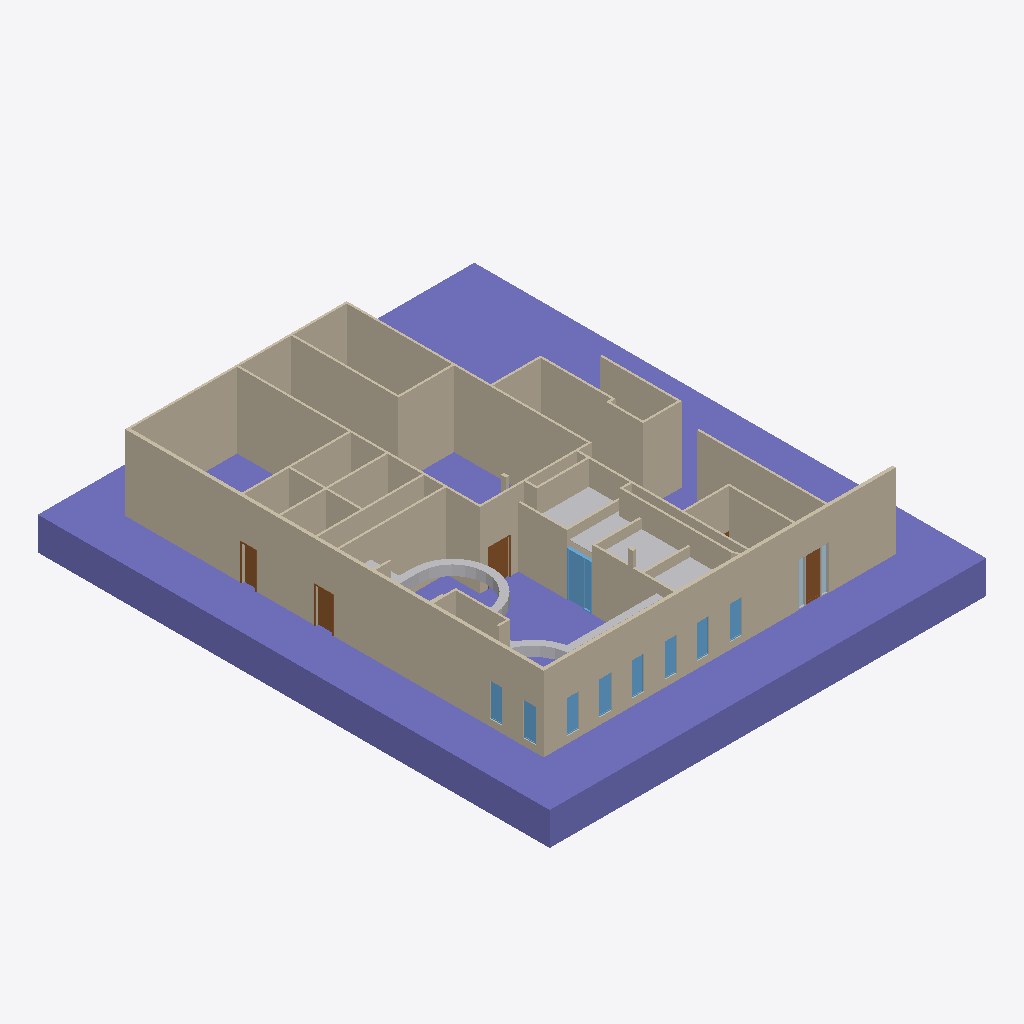
Isometric view of an IFC building model (IFC-SPF (STEP), schema IFC4, length unit metre), seen from the south-west, elements coloured by IFC class: 13 walls (beige), 10 other elements (light grey), 9 windows (light blue), 4 doors (brown), 2 plates (pale blue), 1 column (violet).
Extent 26.6 m × 31.2 m × 6.6 m (x, y, z). Elements (72): 27 IfcBuildingElementProxy, 16 IfcDoor, 15 IfcWall, 9 IfcWindow, 4 IfcPlate, 1 IfcColumn.

HEADER;
FILE_DESCRIPTION(('ViewDefinition [CoordinationView]'),'2;1');
FILE_NAME('/home/yorik/test.ifc','2016-09-14T19:57:36',('Yorik van Havre','yorik@uncreated.net'),('uncreated.net'),'IfcOpenShell','IfcOpenShell','');
FILE_SCHEMA(('IFC4'));
ENDSEC;
DATA;
#20=IFCPROJECT('7801d1ff_bc4a_473d_b47',#5,'__Offices',$,$,$,$,(#11),#19);
#10388=IFCSITE('1zxGPYUhKHvhYI093rt3ko',#5,'Default Site','',$,$,$,$,.ELEMENT.,$,$,$,$,$);
#21=IFCBUILDING('1yTIKcUhKHvhYI093rt3ko',#5,'PBE Jobbers building','',$,$,$,$,.ELEMENT.,$,$,$);
#10386=IFCCOLUMN('0iHwscUh8HvgnE093rt3ko',#5,'Ground plane','',$,#10383,#10385,$,$);
#505=IFCWALL('03RYLD4vn0q9vd6FWyVF2J',#5,'Existing inner walls','',$,#502,#504,$,$);
#1524=IFCWALL('03RYLD4vn0q9vd6FWyVFE1',#5,'Existing outer walls','',$,#1521,#1523,$,$);
#2098=IFCWALL('03RYLD4vn0q9vd6FWyV8rX',#5,'Existing end wall','',$,#2095,#2097,$,$);
#2365=IFCWALL('05R4M48F92b9D5NO6e9o5M',#5,'Basic Wall:Generic - 5":420965','',$,#2362,#2364,$,$);
#49=IFCWALL('0e6FZ0Uh8HvgnE093rt3ko',#5,'Wall','',$,#46,#48,$,$);
#3219=IFCBUILDINGELEMENTPROXY('1yjzwOUhKHvhYI093rt3ko',#5,'Existing bulkhead','',$,#3216,#3218,$,.ELEMENT.);
#5750=IFCWALL('03RYLD4vn0q9vd6FWyV8Kj',#5,'Basic Wall:Generic - 5":411679','',$,#5747,#5749,$,$);
#126=IFCWALL('0f6mQ_Uh8HvgnE093rt3ko',#5,'Wall001','',$,#123,#125,$,$);
#2397=IFCWALL('0yd5k8Zn5DXOpsCkC0bXwY',#5,'Existing wall - back','',$,#2394,#2396,$,$);
#5903=IFCWALL('03RYLD4vn0q9vd6FWyV8Na',#5,'Basic Wall:Generic - 5":411862','',$,#5900,#5902,$,$);
#3439=IFCBUILDINGELEMENTPROXY('0hnk2aUh8HvgnE093rt3ko',#5,'Panel002','',$,#3436,#3438,$,.ELEMENT.);
#201=IFCWALL('0f7gcGUh8HvgnE093rt3ko',#5,'Wall003','',$,#198,#200,$,$);
#10322=IFCWINDOW('0iFXkIUh8HvgnE093rt3ko',#5,'Door entrance','',$,#10319,#10321,$,0.0,0.0,$,$,$);
#3333=IFCBUILDINGELEMENTPROXY('0hn9TUUh8HvgnE093rt3ko',#5,'Panel','',$,#3330,#3332,$,.ELEMENT.);
#3386=IFCBUILDINGELEMENTPROXY('0hnSZgUh8HvgnE093rt3ko',#5,'Panel001','',$,#3383,#3385,$,.ELEMENT.);
#3492=IFCBUILDINGELEMENTPROXY('0hn$XyUh8HvgnE093rt3ko',#5,'Panel003','',$,#3489,#3491,$,.ELEMENT.);
#5655=IFCBUILDINGELEMENTPROXY('1y$RecUhKHvhYI093rt3ko',#5,'Demolished stairs & bulkhead','',$,#5652,#5654,$,.ELEMENT.);
#9406=IFCDOOR('3OIkRH1ALBvhoykeSeOjgq',#5,'Single-Flush:40" x 84":426363','',$,#9403,#9405,$,0.0,0.0,$,$,$);
#7504=IFCDOOR('2FC3tmXP9CsvOH$Y7wnAYh',#5,'Single-Flush:48"x80":417800','',$,#7501,#7503,$,0.0,0.0,$,$,$);
#8157=IFCDOOR('13N$hmiET80R1nveOOnXeC',#5,'Door_Single_Storefront:one:422811','',$,#8154,#8156,$,0.0,0.0,$,$,$);
#8964=IFCDOOR('3yEXMlPQP6Dh$Dx0S_bqvB',#5,'Single-Flush:32" x 80":426211','',$,#8961,#8963,$,0.0,0.0,$,$,$);
#7869=IFCWINDOW('05R4M48F92b9D5NO6e9og7',#5,'Storefront Window:type_1:419764','',$,#7866,#7868,$,0.0,0.0,$,$,$);
#6918=IFCWINDOW('03RYLD4vn0q9vd6FWyV8hJ',#5,'Storefront Window:type_1:411617','',$,#6915,#6917,$,0.0,0.0,$,$,$);
#6342=IFCWINDOW('03RYLD4vn0q9vd6FWyV8j_',#5,'Storefront Window:type_1:411212','',$,#6339,#6341,$,0.0,0.0,$,$,$);
#6774=IFCWINDOW('03RYLD4vn0q9vd6FWyV8he',#5,'Storefront Window:type_1:411610','',$,#6771,#6773,$,0.0,0.0,$,$,$);
#6486=IFCWINDOW('03RYLD4vn0q9vd6FWyV8ff',#5,'Storefront Window:type_1:411483','',$,#6483,#6485,$,0.0,0.0,$,$,$);
#6630=IFCWINDOW('03RYLD4vn0q9vd6FWyV8hX',#5,'Storefront Window:type_1:411603','',$,#6627,#6629,$,0.0,0.0,$,$,$);
#8013=IFCWINDOW('05R4M48F92b9D5NO6e9oKR',#5,'Storefront Window:type_1:419880','',$,#8010,#8012,$,0.0,0.0,$,$,$);
#7062=IFCWINDOW('03RYLD4vn0q9vd6FWyV8hQ',#5,'Storefront Window:type_1:411624','',$,#7059,#7061,$,0.0,0.0,$,$,$);
#2130=IFCWALL('05R4M48F92b9D5NO6e9ok$',#5,'Basic Wall:Generic - 8":419468','',$,#2127,#2129,$,$);
#9446=IFCPLATE('13N$hmiET80R1nveOOnXjv',#5,'System Panel:Glazed:422638','',$,#9443,#9445,$,$);
#9469=IFCPLATE('13N$hmiET80R1nveOOnXf3',#5,'System Panel:Glazed:422868','',$,#9466,#9468,$,$);
#2591=IFCWALL('0yd5k8Zn5DXOpsCkC0bXuK',#5,'Existing small wall','',$,#2588,#2590,$,$);
#10061=IFCBUILDINGELEMENTPROXY('0iF5uGUh8HvgnE093rt3ko',#5,'Curtain Wall:2x6 ALUM. STOREFRONT SYSTEM:422645','',$,#10058,#10060,$,.ELEMENT.);
#2251=IFCWALL('05R4M48F92b9D5NO6e9oLP',#5,'Basic Wall:Generic - 8":419946','',$,#2248,#2250,$,$);
#10029=IFCBUILDINGELEMENTPROXY('0iEuxWUh8HvgnE093rt3ko',#5,'Curtain Wall:2x6 ALUM. STOREFRONT SYSTEM:422644','',$,#10026,#10028,$,.ELEMENT.);
#9997=IFCBUILDINGELEMENTPROXY('0iEiauUh8HvgnE093rt3ko',#5,'Curtain Wall:2x6 ALUM. STOREFRONT SYSTEM:422639','',$,#9994,#9996,$,.ELEMENT.);
#10093=IFCBUILDINGELEMENTPROXY('0iFIMOUh8HvgnE093rt3ko',#5,'Curtain Wall:2x6 ALUM. STOREFRONT SYSTEM:422640','',$,#10090,#10092,$,.ELEMENT.);
ENDSEC;